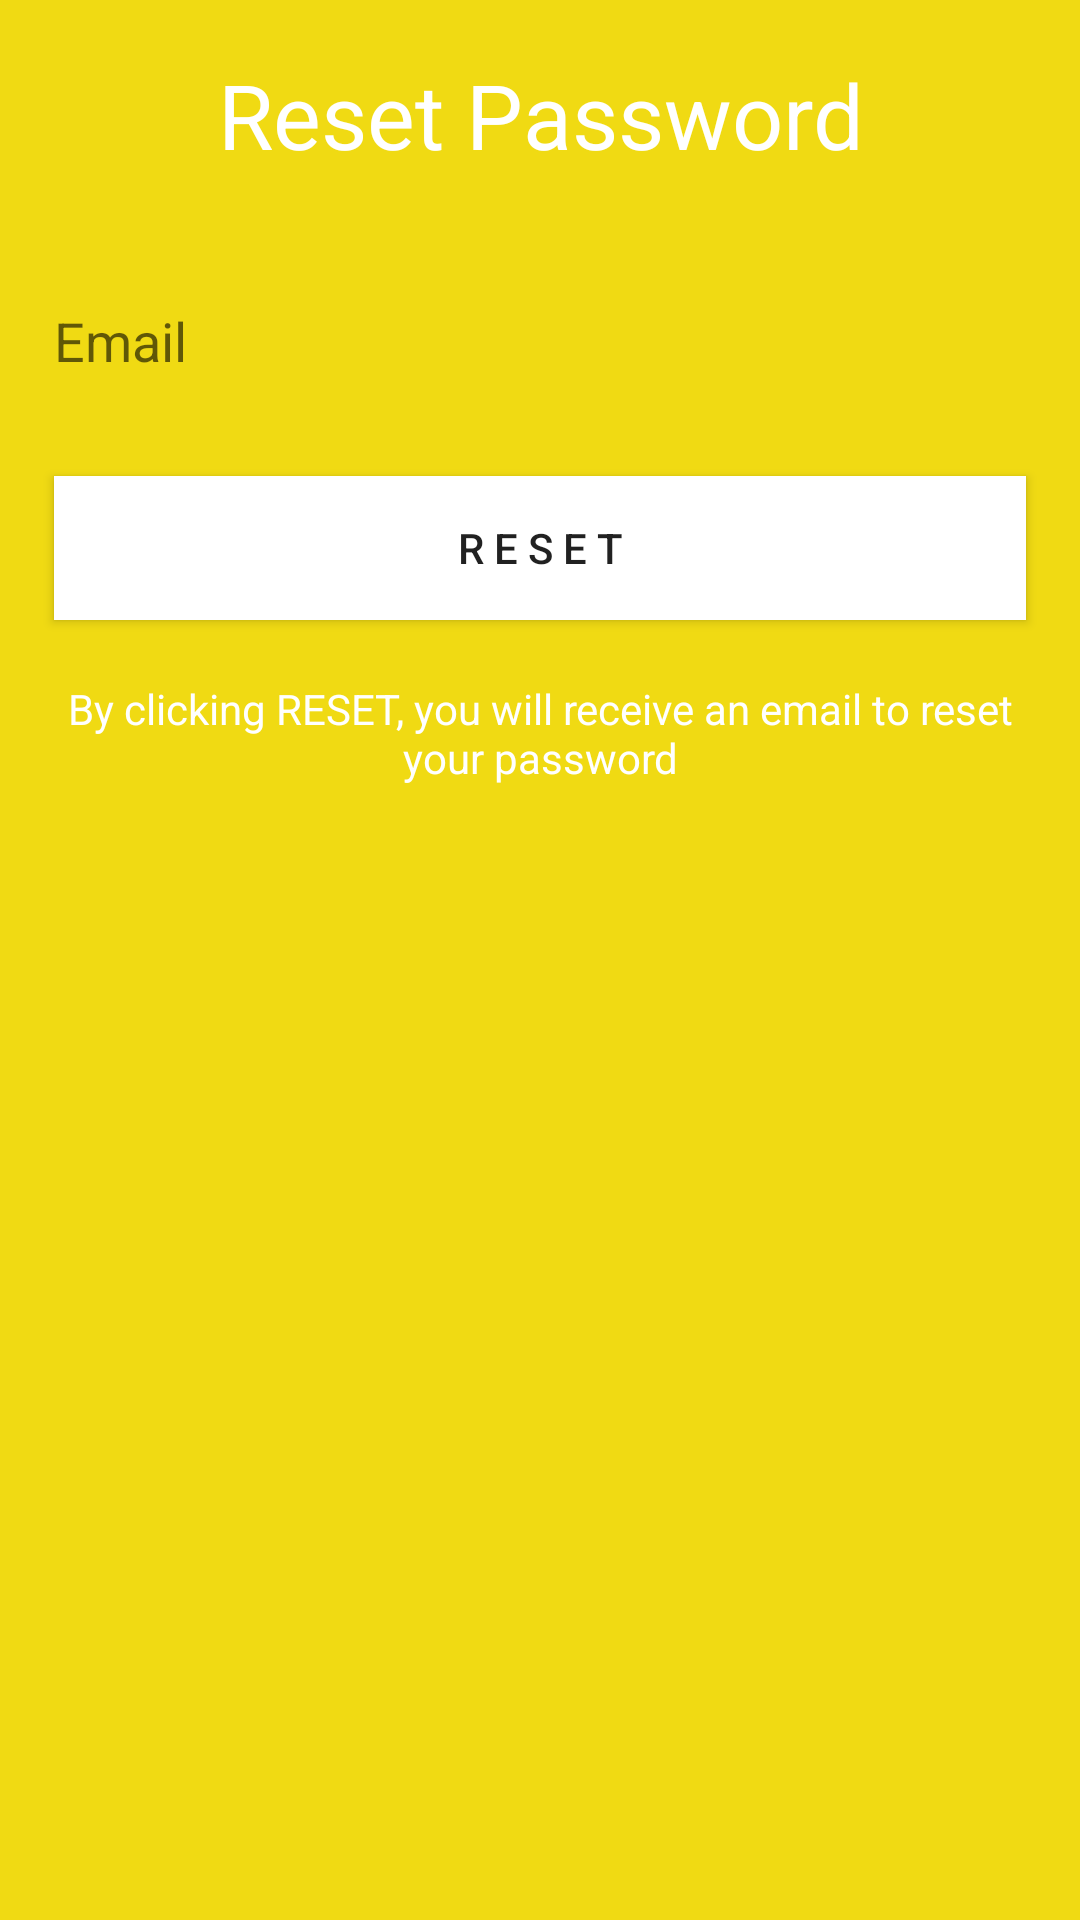

Produce the Android XML layout that renders to this screen, including the resource entries it uses.
<!-- AndroidManifest.xml: application theme AppTheme -->
<!-- res/layout/activity_reset_password.xml -->
<?xml version="1.0" encoding="utf-8"?>
<LinearLayout xmlns:android="http://schemas.android.com/apk/res/android"
    xmlns:app="http://schemas.android.com/apk/res-auto"
    xmlns:tools="http://schemas.android.com/tools"
    android:layout_width="match_parent"
    android:layout_height="match_parent"
    android:orientation="vertical"
    android:padding="8dp"
    android:background="@color/colorPrimary"
    tools:context=".ResetPasswordActivity">

    <TextView
        android:layout_width="match_parent"
        android:layout_height="wrap_content"
        android:layout_marginTop="10dp"
        android:gravity="center_horizontal"
        android:text="Reset Password"
        android:textColor="#fff"
        android:textSize="30dp"/>

    <com.google.android.material.textfield.TextInputLayout
        android:layout_width="match_parent"
        android:layout_height="wrap_content"
        android:layout_marginTop="30dp"
        app:hintEnabled="false">
        <androidx.appcompat.widget.AppCompatEditText
            android:id="@+id/etforgetPassword"
            android:layout_width="match_parent"
            android:layout_height="wrap_content"
            android:layout_marginRight="10dp"
            android:layout_marginLeft="10dp"
            android:paddingTop="13dp"
            android:paddingBottom="13dp"
            android:background="@drawable/bg_edittext"
            android:hint="Email"
            android:maxLines="1"
            android:singleLine="true"/>
    </com.google.android.material.textfield.TextInputLayout>
    <Button
        android:id="@+id/btnConfrimResetPass"
        android:layout_width="match_parent"
        android:layout_height="wrap_content"
        android:layout_marginTop="20dp"
        android:layout_marginRight="10dp"
        android:layout_marginLeft="10dp"
        android:background="#FFFFFF"
        android:text="R E S E T" />
    <TextView
        android:layout_width="wrap_content"
        android:layout_height="wrap_content"
        android:gravity="center"
        android:layout_marginTop="20dp"
        android:textColor="#fff"
        android:text="By clicking RESET, you will receive an email to reset your password"/>

</LinearLayout>
<!-- resources referenced by this layout -->
<resources>
  <color name="colorPrimary">#F5F0D90A</color>
  <style name="AppTheme" parent="Theme.AppCompat.Light.DarkActionBar">
          
          <item name="titleTextColor">@android:color/white</item>
          <item name="subtitleTextColor">@android:color/white</item>
          <item name="colorPrimary">@color/colorPrimary</item>
          <item name="colorPrimaryDark">@color/colorPrimaryDark</item>
          <item name="colorAccent">@color/colorAccent</item>
      </style>
  <color name="colorPrimaryDark">#F5F0D90A</color>
  <color name="colorAccent">#F5F0D90A</color>
</resources>
